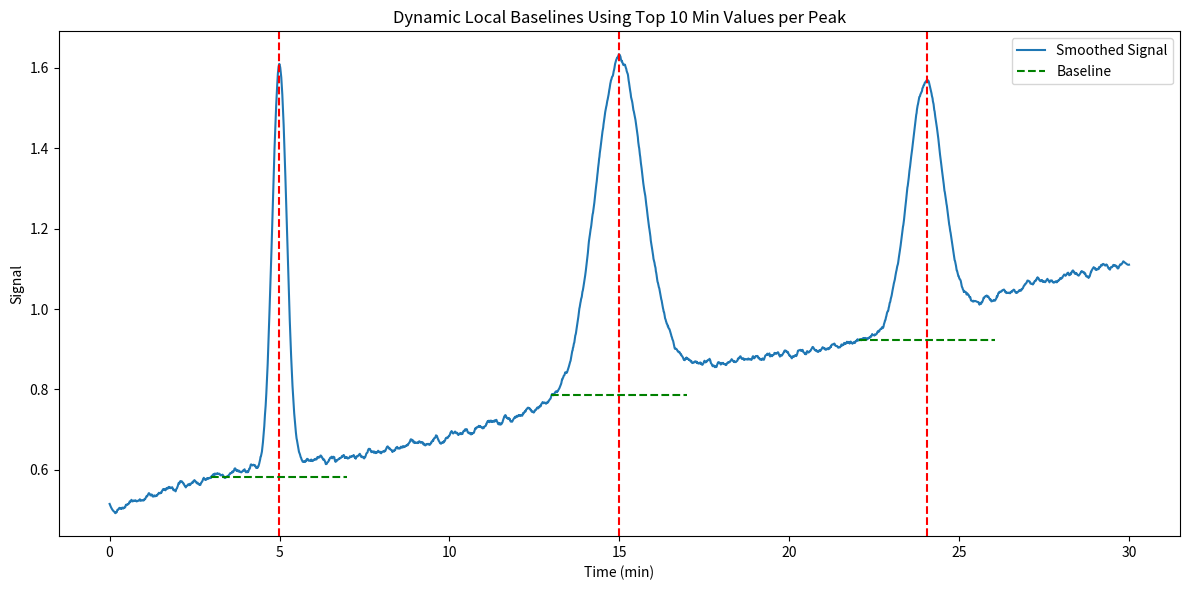

Here is the Python script that generated this plot:
import numpy as np
import matplotlib.pyplot as plt
from scipy.signal import savgol_filter, find_peaks

# Simulate signal data
np.random.seed(42)
x = np.linspace(0, 30, 3000)
baseline = 0.02 * x + 0.5 + 0.02 * np.sin(0.5 * x)
peaks = (
    np.exp(-((x - 5) / 0.3)**2) +
    0.8 * np.exp(-((x - 15) / 1.0)**2) +
    0.6 * np.exp(-((x - 24) / 0.7)**2)
)
signal = baseline + peaks + np.random.normal(0, 0.02, len(x))

# Smooth the signal
smoothed_signal = savgol_filter(signal, window_length=31, polyorder=3)

# Find peaks
peak_indices, _ = find_peaks(smoothed_signal, prominence=0.05, distance=200)

# Dynamic baseline function
def compute_peak_baseline(time, signal, peak_idx, window_min=2.0):
    """Compute baseline using average of 10 minimum signal values in ±window/2 around peak."""
    peak_time = time[peak_idx]
    half_window = window_min / 2
    mask = (time >= peak_time - half_window) & (time <= peak_time + half_window)
    window_signal = signal[mask]
    if len(window_signal) < 10:
        baseline = np.min(window_signal)
    else:
        baseline = np.mean(np.sort(window_signal)[:10])
    return baseline

# Compute dynamic baselines
window_min = 4.0
peak_baselines = []
for idx in peak_indices:
    baseline = compute_peak_baseline(x, smoothed_signal, idx, window_min)
    peak_baselines.append({
        "peak_time": x[idx],
        "peak_height": smoothed_signal[idx],
        "baseline": baseline
    })

# Plot the results
plt.figure(figsize=(12, 6))
plt.plot(x, smoothed_signal, label="Smoothed Signal", zorder=1)
for pb in peak_baselines:
    plt.axvline(pb["peak_time"], color='red', linestyle='--', zorder=2)
    plt.hlines(
        pb["baseline"],
        pb["peak_time"] - window_min / 2,
        pb["peak_time"] + window_min / 2,
        color='green',
        linestyle='--',
        label="Baseline" if pb == peak_baselines[0] else None,
        zorder=2
    )

plt.title("Dynamic Local Baselines Using Top 10 Min Values per Peak")
plt.xlabel("Time (min)")
plt.ylabel("Signal")
plt.legend()
plt.tight_layout()
plt.show()
